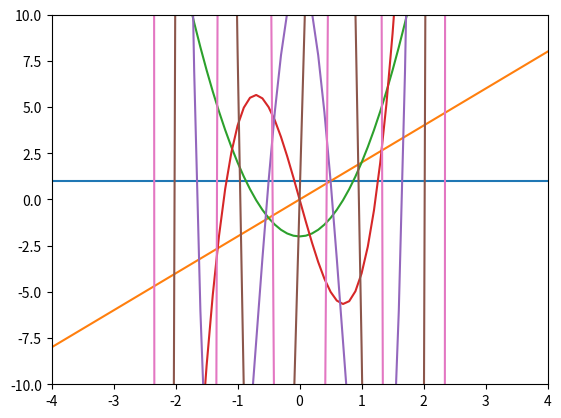

Generate this figure with matplotlib:
# H(n) = 2*x*H(n-1) - 2*(n-1)*H(n-2)
# H0(x) = 1    H1(x) = 2*x
import numpy as np
import matplotlib.pyplot as plt

def hermite(x, n):
    if n == 0:
        return 1
    elif n == 1:
        return 2 * x
    else:
        return 2*x*hermite(x,n-1) - 2*(n-1)*hermite(x,n-2)

X = np.arange(-4, 4.1,0.1)

for n in range(7):
  H = [hermite(x, n) for x in X]
  plt.plot(X, H)

plt.xlim(-4, 4)
plt.ylim(-10,10)
plt.show()

'''
H0 = []
for x in np.arange(-4,4.1,0.1):
  H0.append(hermite(x,0))
print(H0)

H1 = []
for x in np.arange(-4,4.1,0.1):
  H1.append(hermite(x,1))
print(H1)

plt.plot(X,H0)
plt.plot(X,H1)
'''
